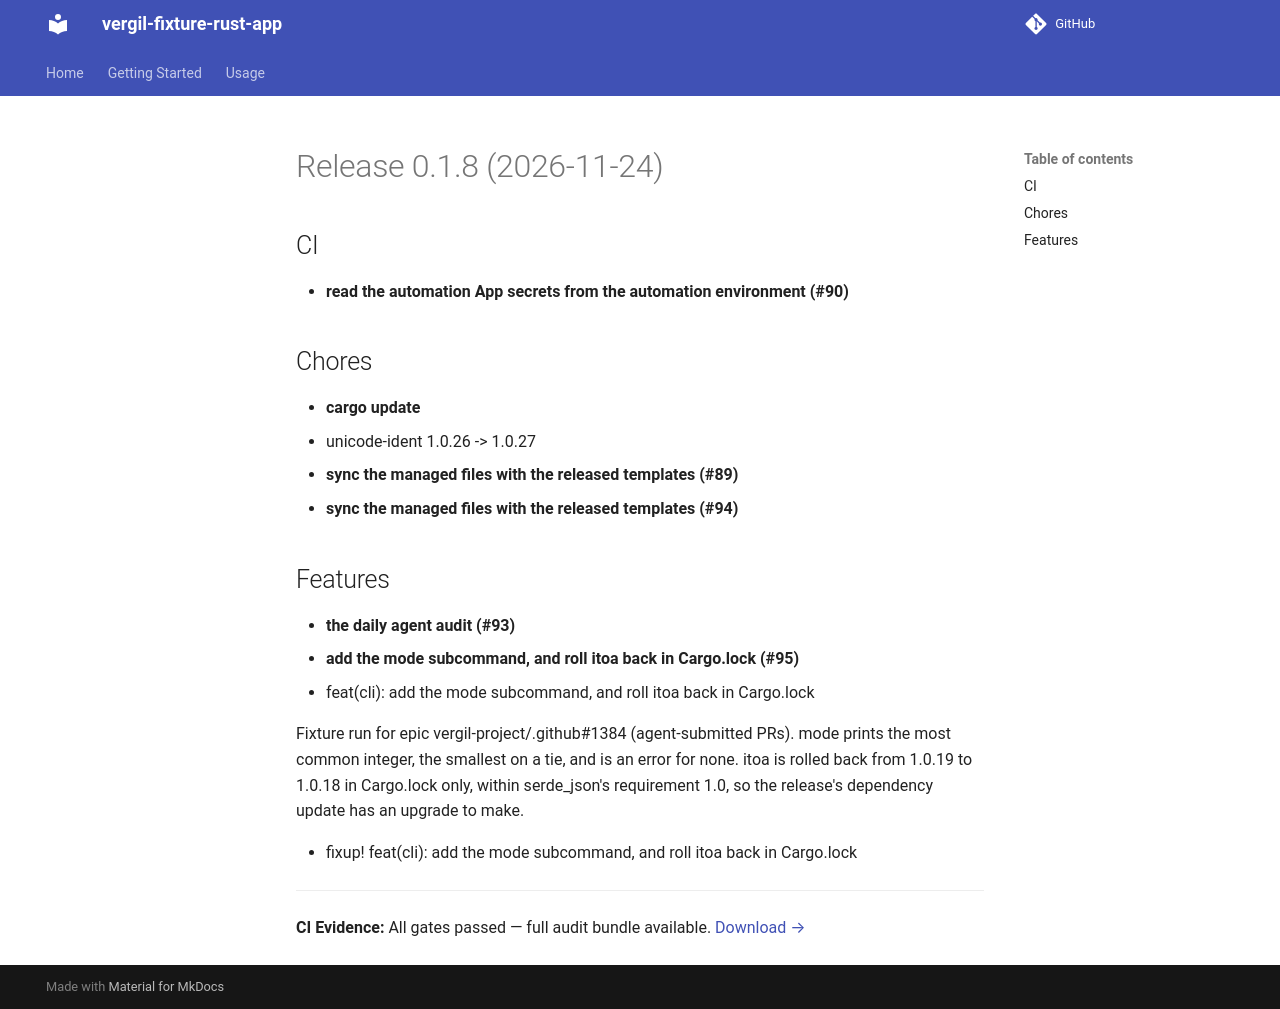

repository: vergil-project/vergil-fixture-rust-app · page: 0.1/releases/v0.1.8/index.html · generator: mkdocs

# Release 0.1.8 (2026-11-24)

## CI

- **read the automation App secrets from the automation environment (#90)**

## Chores

- **cargo update**
  - unicode-ident 1.0.26 -> 1.0.27
- **sync the managed files with the released templates (#89)**
- **sync the managed files with the released templates (#94)**

## Features

- **the daily agent audit (#93)**
- **add the mode subcommand, and roll itoa back in Cargo.lock (#95)**
  * feat(cli): add the mode subcommand, and roll itoa back in Cargo.lock

  Fixture run for epic vergil-project/.github#1384 (agent-submitted PRs). mode prints the most common integer, the smallest on a tie, and is an error for none. itoa is rolled back from 1.0.19 to 1.0.18 in Cargo.lock only, within serde_json's requirement 1.0, so the release's dependency update has an upgrade to make.

  * fixup! feat(cli): add the mode subcommand, and roll itoa back in Cargo.lock

  ---------
